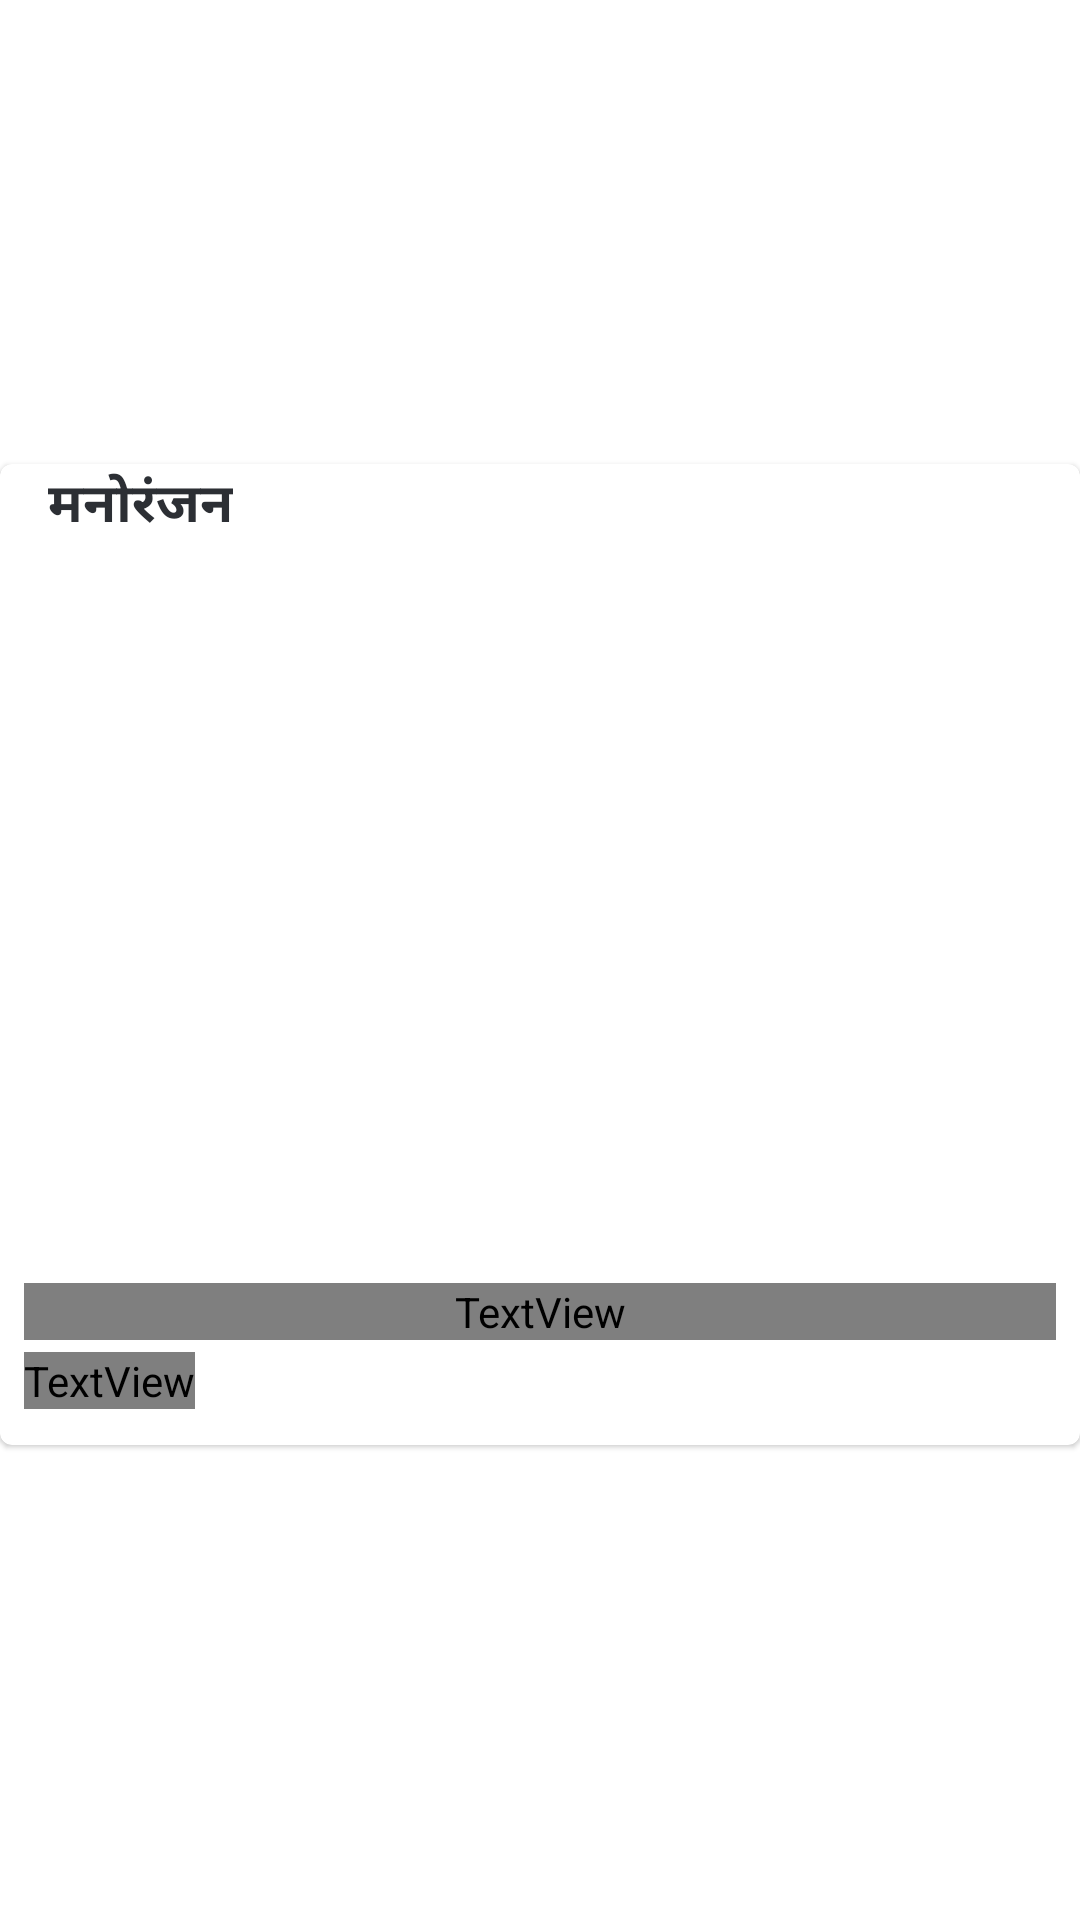

The Android layout XML behind this screen, and the referenced resources:
<!-- AndroidManifest.xml: application theme Theme.IndianNewsRoom -->
<!-- res/layout/home_big_row_layout.xml -->
<?xml version="1.0" encoding="utf-8"?>
<androidx.constraintlayout.widget.ConstraintLayout xmlns:android="http://schemas.android.com/apk/res/android"
    xmlns:app="http://schemas.android.com/apk/res-auto"
    xmlns:tools="http://schemas.android.com/tools"
    android:id="@+id/bigRowLayout"
    android:layout_width="match_parent"

    android:layout_height="wrap_content">

    <com.google.android.material.card.MaterialCardView
        android:layout_width="match_parent"
        android:layout_height="wrap_content"
        android:layout_marginBottom="4dp"
        android:elevation="10dp"
        app:cardCornerRadius="4dp"
        android:backgroundTint="@color/white"
        app:layout_constraintBottom_toBottomOf="parent"
        app:layout_constraintEnd_toEndOf="parent"
        app:layout_constraintStart_toStartOf="parent"
        app:layout_constraintTop_toTopOf="parent">

        <androidx.constraintlayout.widget.ConstraintLayout
            android:layout_width="match_parent"
            android:layout_height="match_parent"
            android:layout_marginBottom="4dp">

            <TextView
                android:id="@+id/txtHomeBigCat"
                android:layout_width="wrap_content"
                android:layout_height="wrap_content"
                android:layout_marginStart="16dp"
                android:text="@string/Entertainment"
                android:textColor="@color/websiteBlack"
                android:textSize="18sp"
                android:textStyle="bold"
                app:layout_constraintStart_toStartOf="parent"
                app:layout_constraintTop_toTopOf="parent" />

            <TextView
                android:id="@+id/txtPostTime"
                android:layout_width="wrap_content"
                android:layout_height="wrap_content"
                android:layout_marginTop="4dp"
                android:layout_marginBottom="8dp"
                tools:text="26 November 2000"
                android:fontFamily="@font/hind"
                android:textSize="12sp"
                app:layout_constraintBottom_toBottomOf="parent"
                app:layout_constraintStart_toStartOf="@+id/txtposttitle"
                app:layout_constraintTop_toBottomOf="@+id/txtposttitle" />

            <TextView
                android:id="@+id/txtposttitle"
                android:layout_width="0dp"
                android:layout_height="wrap_content"
                android:layout_marginTop="8dp"
                android:layout_marginLeft="8dp"
                android:layout_marginRight="8dp"
                android:ellipsize="end"
                android:fontFamily="@font/hind_medium"
                android:maxLines="2"
                tools:text="TextViewasdfffaaaaa"
                android:textColor="@color/black"
                android:textSize="16sp"
                android:textStyle="bold"
                app:layout_constraintEnd_toEndOf="parent"
                app:layout_constraintStart_toStartOf="parent"
                app:layout_constraintTop_toBottomOf="@+id/imgPostImage" />

            <ImageView
                android:id="@+id/imgPostImage"
                android:layout_width="match_parent"
                android:layout_height="230dp"
                android:layout_marginTop="8dp"
                android:contentDescription="@string/big_post_image"
                android:scaleType="centerCrop"
                app:layout_constraintEnd_toEndOf="parent"
                app:layout_constraintStart_toStartOf="parent"
                app:layout_constraintTop_toBottomOf="@+id/txtHomeBigCat"
                tools:srcCompat="@tools:sample/avatars" />

        </androidx.constraintlayout.widget.ConstraintLayout>


    </com.google.android.material.card.MaterialCardView>


</androidx.constraintlayout.widget.ConstraintLayout>
<!-- resources referenced by this layout -->
<resources>
  <color name="black">#FF000000</color>
  <color name="websiteBlack">#2c2f34</color>
  <color name="white">#FFFFFFFF</color>
  <string name="Entertainment">मनोरंजन</string>
  <string name="big_post_image">Big Post Image</string>
  <style name="Theme.IndianNewsRoom" parent="Theme.MaterialComponents.Light.DarkActionBar">
          
          <item name="colorPrimary">@color/purple_500</item>
          <item name="colorPrimaryVariant">@color/purple_700</item>
          <item name="colorOnPrimary">@color/white</item>
          
          <item name="colorSecondary">@color/teal_200</item>
          <item name="colorSecondaryVariant">@color/teal_700</item>
          <item name="colorOnSecondary">@color/black</item>
          
          <item name="android:statusBarColor" tools:targetApi="l">?attr/colorPrimaryVariant</item>
          
      </style>
  <color name="purple_500">#ea4c3c</color>
  <color name="purple_700">#b10a13</color>
  <color name="teal_200">#FF03DAC5</color>
  <color name="teal_700">#FF018786</color>
</resources>
